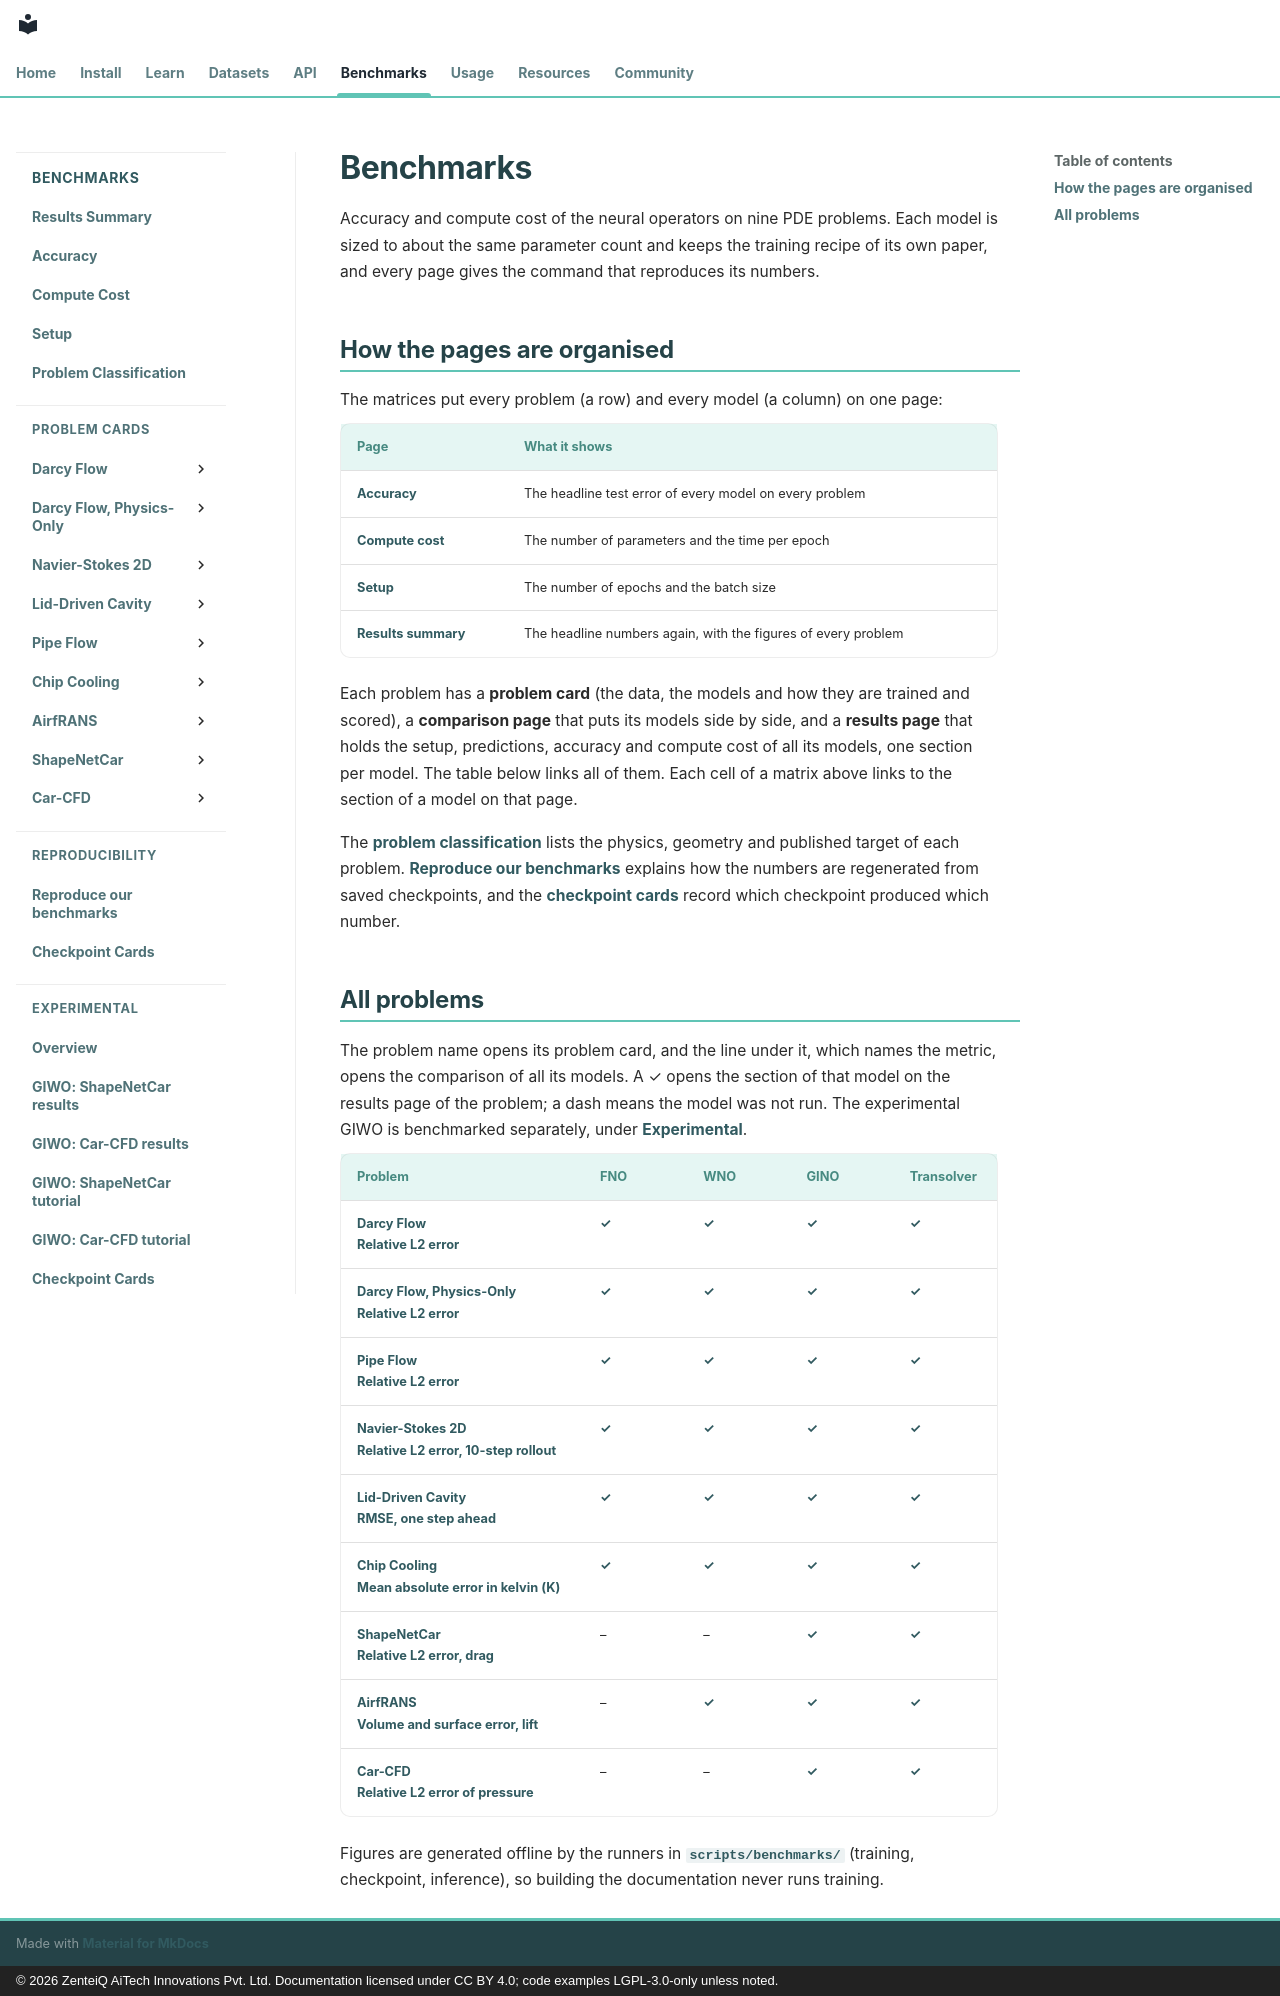

repository: zenteiq-research/scirex · page: benchmarks/index.html · generator: mkdocs · copyright: © 2026 ZenteiQ AiTech Innovations Pvt. Ltd. Documentation licensed under CC BY 4.0; code examples LGPL-3.0-only unless noted.

<!--
SPDX-FileCopyrightText: 2026 ZenteiQ AiTech Innovations Pvt. Ltd.
SPDX-License-Identifier: CC-BY-4.0
-->

# Benchmarks

Accuracy and compute cost of the neural operators on nine PDE problems. Each model is sized to about the same parameter count and keeps the training recipe of its own paper, and every page gives the command that reproduces its numbers.

## How the pages are organised

The matrices put every problem (a row) and every model (a column) on one page:

| Page | What it shows |
| --- | --- |
| [Accuracy](accuracy.md) | The headline test error of every model on every problem |
| [Compute cost](compute_cost.md) | The number of parameters and the time per epoch |
| [Setup](setup.md) | The number of epochs and the batch size |
| [Results summary](comparison.md) | The headline numbers again, with the figures of every problem |

Each problem has a **problem card** (the data, the models and how they are trained and scored), a **comparison page** that puts its models side by side, and a **results page** that holds the setup, predictions, accuracy and compute cost of all its models, one section per model. The table below links all of them. Each cell of a matrix above links to the section of a model on that page.

The [problem classification](classification.md) lists the physics, geometry and published target of each problem. [Reproduce our benchmarks](reproducibility.md) explains how the numbers are regenerated from saved checkpoints, and the [checkpoint cards](cards/index.md) record which checkpoint produced which number.

## All problems

The problem name opens its problem card, and the line under it, which names the metric, opens the comparison of all its models. A ✓ opens the section of that model on the results page of the problem; a dash means the model was not run. The experimental GIWO is benchmarked separately, under [Experimental](experimental/index.md).

| Problem | FNO | WNO | GINO | Transolver |
| --- | --- | --- | --- | --- |
| **[Darcy Flow](darcy/README.md)**<br>[Relative L2 error](darcy/results/comparative.md) | [✓](darcy/results/comparative.md#fno) | [✓](darcy/results/comparative.md#wno) | [✓](darcy/results/comparative.md#gino) | [✓](darcy/results/comparative.md#transolver) |
| **[Darcy Flow, Physics-Only](darcy_physics/README.md)**<br>[Relative L2 error](darcy_physics/results/comparative.md) | [✓](darcy_physics/results/comparative.md#fno) | [✓](darcy_physics/results/comparative.md#wno) | [✓](darcy_physics/results/comparative.md#gino) | [✓](darcy_physics/results/comparative.md#transolver) |
| **[Pipe Flow](pipe/README.md)**<br>[Relative L2 error](pipe/results/comparative.md) | [✓](pipe/results/comparative.md#fno) | [✓](pipe/results/comparative.md#wno) | [✓](pipe/results/comparative.md#gino) | [✓](pipe/results/comparative.md#transolver) |
| **[Navier-Stokes 2D](navier_stokes/README.md)**<br>[Relative L2 error, 10-step rollout](navier_stokes/results/comparative.md) | [✓](navier_stokes/results/comparative.md#fno) | [✓](navier_stokes/results/comparative.md#wno) | [✓](navier_stokes/results/comparative.md#gino) | [✓](navier_stokes/results/comparative.md#transolver) |
| **[Lid-Driven Cavity](cavity/README.md)**<br>[RMSE, one step ahead](cavity/results/comparative.md) | [✓](cavity/results/comparative.md#fno) | [✓](cavity/results/comparative.md#wno) | [✓](cavity/results/comparative.md#gino) | [✓](cavity/results/comparative.md#transolver) |
| **[Chip Cooling](chip_cooling/README.md)**<br>[Mean absolute error in kelvin (K)](chip_cooling/results/comparative.md) | [✓](chip_cooling/results/comparative.md#fno) | [✓](chip_cooling/results/comparative.md#wno) | [✓](chip_cooling/results/comparative.md#gino) | [✓](chip_cooling/results/comparative.md#transolver) |
| **[ShapeNetCar](shapenetcar/README.md)**<br>[Relative L2 error, drag](shapenetcar/results/comparative.md) | – | – | [✓](shapenetcar/results/comparative.md#gino) | [✓](shapenetcar/results/comparative.md#transolver) |
| **[AirfRANS](airfrans/README.md)**<br>[Volume and surface error, lift](airfrans/results/comparative.md) | – | [✓](airfrans/results/comparative.md#wno) | [✓](airfrans/results/comparative.md#gino) | [✓](airfrans/results/comparative.md#transolver) |
| **[Car-CFD](car_cfd/README.md)**<br>[Relative L2 error of pressure](car_cfd/results/comparative.md) | – | – | [✓](car_cfd/results/comparative.md#gino) | [✓](car_cfd/results/comparative.md#transolver) |

Figures are generated offline by the runners in [`scripts/benchmarks/`](../../scripts/benchmarks) (training, checkpoint, inference), so building the documentation never runs training.
